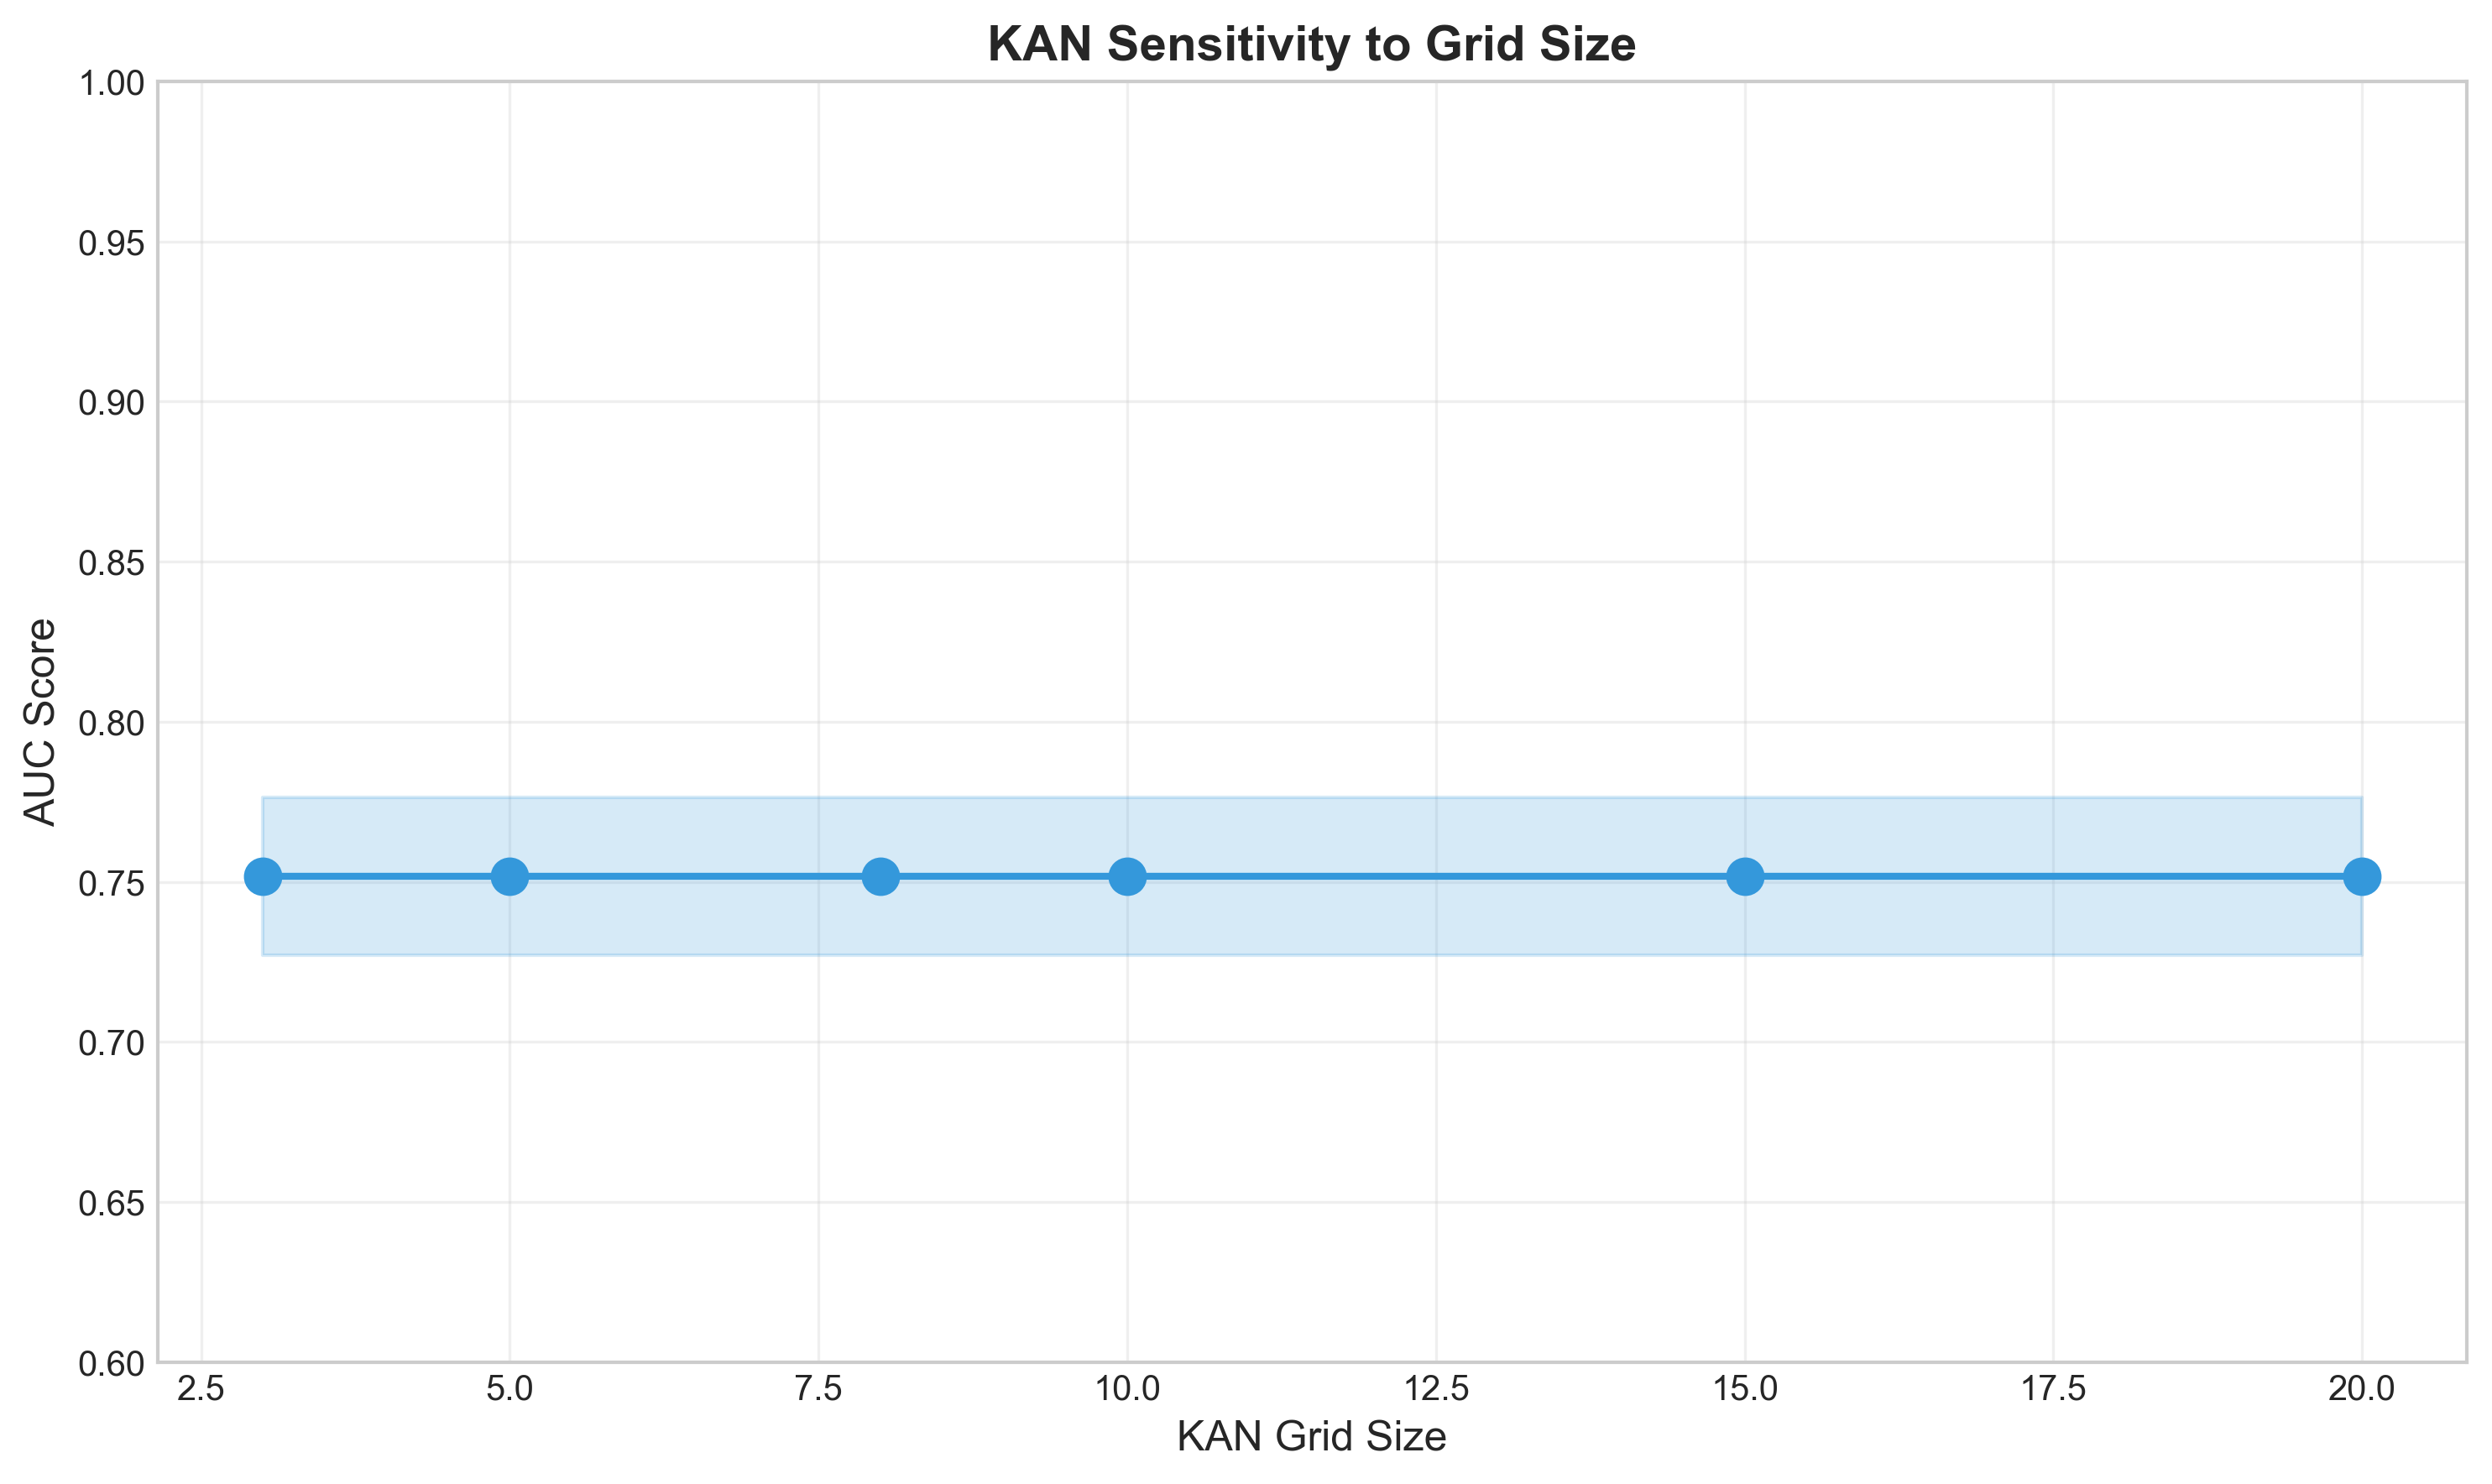

The data file committed next to this chart (first rows):
auc_mean, auc_std, precision_mean, precision_std, recall_mean, recall_std, f1_mean, f1_std, grid_size
0.7517, 0.02464, 0.6891, 0.05681, 0.6363, 0.047, 0.6605, 0.04429, 3
0.7517, 0.02464, 0.6891, 0.05681, 0.6363, 0.047, 0.6605, 0.04429, 5
0.7517, 0.02464, 0.6891, 0.05681, 0.6363, 0.047, 0.6605, 0.04429, 8
0.7517, 0.02464, 0.6891, 0.05681, 0.6363, 0.047, 0.6605, 0.04429, 10
0.7517, 0.02464, 0.6891, 0.05681, 0.6363, 0.047, 0.6605, 0.04429, 15
0.7517, 0.02464, 0.6891, 0.05681, 0.6363, 0.047, 0.6605, 0.04429, 20
